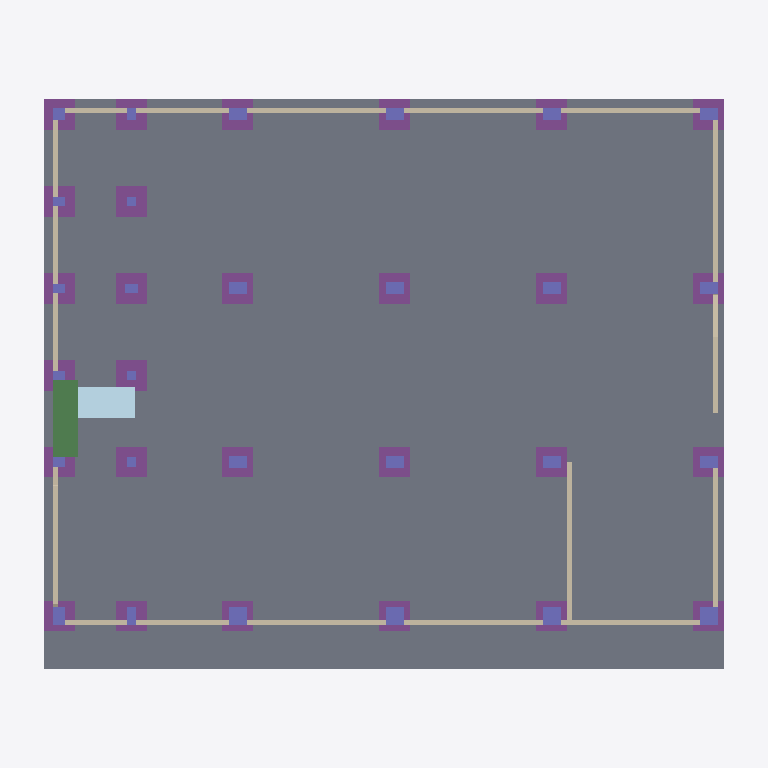
Plan cut of the same IFC building model at storey 'Undefined' (level 0.00 m, cut at 1.40 m), seen from above with north up, elements coloured by IFC class: 29 columns (violet), 28 footings (purple), 18 walls (beige), 1 slab (grey), 1 beam (green), 1 plate (pale blue). Cut surfaces are drawn darker.
Extent 23.1 m × 18.5 m × 24.4 m (x, y, z). Storeys (1): Undefined at 0.00 m. Elements (646): 316 IfcBeam, 183 IfcColumn, 98 IfcWall, 28 IfcFooting, 12 IfcPlate, 9 IfcSlab.

HEADER;
FILE_DESCRIPTION(('ViewDefinition[CoordinationView_V2.0, QuantityTakeOffAddOnView]'),'2;1');
FILE_NAME('out.ifc','2015-05-31T19:25:57',(''),(''),'IFC Database Version:Work','Tekla Structures Educational 20.1 Service Release 2, IFC Export Version: 4.0.0.0 Jan 14 2015','');
FILE_SCHEMA(('IFC2X3'));
ENDSEC;
DATA;
#25=IFCPROJECT('2uU9_Aii97buk2K5N13AFj',#5,'Tekla Corporation',$,$,$,$,(#11),#24);
#27=IFCSITE('3hEA4WV7X57fISGwwErRdo',#5,'Undefined',$,$,#26,$,$,.ELEMENT.,$,$,$,$,$);
#29=IFCBUILDING('3V2fFrDeP2sxu2oRu2L5x0',#5,'Undefined',$,$,#28,$,$,.ELEMENT.,$,$,$);
#31=IFCBUILDINGSTOREY('0cK_lGzfX28eESVe1TfGKw',#5,'Undefined',$,$,#30,$,$,.ELEMENT.,0.0);
#4678=IFCSLAB('1LQQyV0000_J4qCp8vE3aq',#5,'SLAB','400*18527','400*18527',#4666,#4677,'Concrete_S-1/0(?)',.FLOOR.);
#7018=IFCBEAM('1LQQyV000BPJ4qCp8vE3aq',#5,'DAMAGED FACADE','200*800','200*800',#7015,#7017,'Concrete_B-1/0(?)');
#9661=IFCPLATE('1LQQyV000Ef34qCp8vE3aq',#5,'STAIRS','PL1000*279','PL1000*279',#9630,#9660,'0(?)');
#4541=IFCFOOTING('1LQQyV0001CJ4qCp8vE3aq',#5,'FOOTING','1000*1000','1000*1000',#4538,#4540,'ID5569af1f-[number]',.NOTDEFINED.);
#4577=IFCFOOTING('1LQQyV00018J4qCp8vE3aq',#5,'FOOTING','1000*1000','1000*1000',#4574,#4576,'ID5569af1f-[number]',.NOTDEFINED.);
#4613=IFCFOOTING('1LQQyV00014J4qCp8vE3aq',#5,'FOOTING','1000*1000','1000*1000',#4610,#4612,'ID5569af1f-[number]',.NOTDEFINED.);
#5975=IFCWALL('1LQQyV0000IJ4qCp8vE3aq',#5,'PANEL','2700*160','2700*160',#5964,#5974,'Concrete_W-1/0(?)');
#4595=IFCFOOTING('1LQQyV00016J4qCp8vE3aq',#5,'FOOTING','1000*1000','1000*1000',#4592,#4594,'ID5569af1f-[number]',.NOTDEFINED.);
#6111=IFCWALL('1LQQyV0000CJ4qCp8vE3aq',#5,'PANEL','2700*160','2700*160',#6100,#6110,'Concrete_W-1/0(?)');
#4460=IFCFOOTING('1LQQyV0001LJ4qCp8vE3aq',#5,'FOOTING','1000*1000','1000*1000',#4457,#4459,'ID5569af1f-[number]',.NOTDEFINED.);
#4559=IFCFOOTING('1LQQyV0001AJ4qCp8vE3aq',#5,'FOOTING','1000*1000','1000*1000',#4556,#4558,'ID5569af1f-[number]',.NOTDEFINED.);
#4568=IFCFOOTING('1LQQyV00019J4qCp8vE3aq',#5,'FOOTING','1000*1000','1000*1000',#4565,#4567,'ID5569af1f-[number]',.NOTDEFINED.);
#4523=IFCFOOTING('1LQQyV0001EJ4qCp8vE3aq',#5,'FOOTING','1000*1000','1000*1000',#4520,#4522,'ID5569af1f-[number]',.NOTDEFINED.);
#4550=IFCFOOTING('1LQQyV0001BJ4qCp8vE3aq',#5,'FOOTING','1000*1000','1000*1000',#4547,#4549,'ID5569af1f-0000-012d-[number]',.NOTDEFINED.);
#4586=IFCFOOTING('1LQQyV00017J4qCp8vE3aq',#5,'FOOTING','1000*1000','1000*1000',#4583,#4585,'ID5569af1f-0000-011d-[number]',.NOTDEFINED.);
#4532=IFCFOOTING('1LQQyV0001DJ4qCp8vE3aq',#5,'FOOTING','1000*1000','1000*1000',#4529,#4531,'ID5569af1f-[number]',.NOTDEFINED.);
#4469=IFCFOOTING('1LQQyV0001KJ4qCp8vE3aq',#5,'FOOTING','1000*1000','1000*1000',#4466,#4468,'ID5569af1f-[number]',.NOTDEFINED.);
#4496=IFCFOOTING('1LQQyV0001HJ4qCp8vE3aq',#5,'FOOTING','1000*1000','1000*1000',#4493,#4495,'ID5569af1f-[number]',.NOTDEFINED.);
#4658=IFCFOOTING('1LQQyV0000$J4qCp8vE3aq',#5,'FOOTING','1000*1000','1000*1000',#4655,#4657,'ID5569af1f-0000-00fd-[number]',.NOTDEFINED.);
#5376=IFCWALL('1LQQyV0000gJ4qCp8vE3aq',#5,'DAMAGED FACADE','2500*160','2500*160',#5342,#5375,'Concrete_W-1/0(?)');
#5766=IFCWALL('1LQQyV0000VJ4qCp8vE3aq',#5,'PANEL','2700*160','2700*160',#5755,#5765,'Concrete_W-1/0(?)');
#5786=IFCWALL('1LQQyV0000UJ4qCp8vE3aq',#5,'PANEL','2700*160','2700*160',#5779,#5785,'Concrete_W-1/0(?)');
#5800=IFCWALL('1LQQyV0000TJ4qCp8vE3aq',#5,'PANEL','2700*160','2700*160',#5793,#5799,'Concrete_W-1/0(?)');
#5886=IFCWALL('1LQQyV0000NJ4qCp8vE3aq',#5,'PANEL','2700*160','2700*160',#5879,#5885,'Concrete_W-1/0(?)');
#5912=IFCWALL('1LQQyV0000LJ4qCp8vE3aq',#5,'PANEL','2700*160','2700*160',#5905,#5911,'Concrete_W-1/0(?)');
#5899=IFCWALL('1LQQyV0000MJ4qCp8vE3aq',#5,'PANEL','2700*160','2700*160',#5892,#5898,'Concrete_W-1/0(?)');
#6048=IFCWALL('1LQQyV0000GJ4qCp8vE3aq',#5,'PANEL','2700*160','2700*160',#6041,#6047,'Concrete_W-1/0(?)');
#4451=IFCFOOTING('1LQQyV0001MJ4qCp8vE3aq',#5,'FOOTING','1000*1000','1000*1000',#4448,#4450,'ID5569af1f-[number]',.NOTDEFINED.);
#4514=IFCFOOTING('1LQQyV0001FJ4qCp8vE3aq',#5,'FOOTING','1000*1000','1000*1000',#4511,#4513,'ID5569af1f-0000-013d-[number]',.NOTDEFINED.);
#4505=IFCFOOTING('1LQQyV0001GJ4qCp8vE3aq',#5,'FOOTING','1000*1000','1000*1000',#4502,#4504,'ID5569af1f-[number]',.NOTDEFINED.);
#4424=IFCFOOTING('1LQQyV0001PJ4qCp8vE3aq',#5,'FOOTING','1000*1000','1000*1000',#4421,#4423,'ID5569af1f-[number]',.NOTDEFINED.);
#4442=IFCFOOTING('1LQQyV0001NJ4qCp8vE3aq',#5,'FOOTING','1000*1000','1000*1000',#4439,#4441,'ID5569af1f-0000-015d-[number]',.NOTDEFINED.);
#4640=IFCFOOTING('1LQQyV00011J4qCp8vE3aq',#5,'FOOTING','1000*1000','1000*1000',#4637,#4639,'ID5569af1f-[number]',.NOTDEFINED.);
#4433=IFCFOOTING('1LQQyV0001OJ4qCp8vE3aq',#5,'FOOTING','1000*1000','1000*1000',#4430,#4432,'ID5569af1f-[number]',.NOTDEFINED.);
#4631=IFCFOOTING('1LQQyV00012J4qCp8vE3aq',#5,'FOOTING','1000*1000','1000*1000',#4628,#4630,'ID5569af1f-[number]',.NOTDEFINED.);
#6022=IFCWALL('1LQQyV0000HJ4qCp8vE3aq',#5,'PANEL','2700*160','2700*160',#6000,#6021,'Concrete_W-1/0(?)');
#4604=IFCFOOTING('1LQQyV00015J4qCp8vE3aq',#5,'FOOTING','1000*1000','1000*1000',#4601,#4603,'ID5569af1f-[number]',.NOTDEFINED.);
#4382=IFCFOOTING('1LQQyV0001QJ4qCp8vE3aq',#5,'FOOTING','1000*1000','1000*1000',#4370,#4381,'ID5569af1f-[number]',.NOTDEFINED.);
#4478=IFCFOOTING('1LQQyV0001JJ4qCp8vE3aq',#5,'FOOTING','1000*1000','1000*1000',#4475,#4477,'ID5569af1f-0000-014d-[number]',.NOTDEFINED.);
#4487=IFCFOOTING('1LQQyV0001IJ4qCp8vE3aq',#5,'FOOTING','1000*1000','1000*1000',#4484,#4486,'ID5569af1f-[number]',.NOTDEFINED.);
#4649=IFCFOOTING('1LQQyV00010J4qCp8vE3aq',#5,'FOOTING','1000*1000','1000*1000',#4646,#4648,'ID5569af1f-[number]',.NOTDEFINED.);
#4622=IFCFOOTING('1LQQyV00013J4qCp8vE3aq',#5,'FOOTING','1000*1000','1000*1000',#4619,#4621,'ID5569af1f-0000-010d-[number]',.NOTDEFINED.);
#5748=IFCWALL('1LQQyV0000WJ4qCp8vE3aq',#5,'PANEL','2700*160','2700*160',#5741,#5747,'Concrete_W-1/0(?)');
#5925=IFCWALL('1LQQyV0000KJ4qCp8vE3aq',#5,'PANEL','2700*160','2700*160',#5918,#5924,'Concrete_W-1/0(?)');
#5280=IFCWALL('1LQQyV0000iJ4qCp8vE3aq',#5,'DAMAGED FACADE','2700*160','2700*160',#5269,#5279,'Concrete_W-1/0(?)');
#5313=IFCWALL('1LQQyV0000hJ4qCp8vE3aq',#5,'DAMAGED FACADE','2500*160','2500*160',#5306,#5312,'Concrete_W-1/0(?)');
#5244=IFCWALL('1LQQyV0000jJ4qCp8vE3aq',#5,'DAMAGED FACADE','2700*160','2700*160',#5233,#5243,'Concrete_W-1/0(?)');
#64=IFCCOLUMN('1LQQyV000A1Z4qCp8vE3aq',#5,'COLUMN','600*600','600*600',#47,#63,'Concrete_C-1/0(?)');
#108=IFCCOLUMN('1LQQyV000A2J4qCp8vE3aq',#5,'COLUMN','600*600','600*600',#105,#107,'Concrete_C-1/0(?)');
#118=IFCCOLUMN('1LQQyV000A5J4qCp8vE3aq',#5,'COLUMN','600*600','600*600',#115,#117,'Concrete_C-1/0(?)');
#128=IFCCOLUMN('1LQQyV000A3J4qCp8vE3aq',#5,'COLUMN','600*600','600*600',#125,#127,'Concrete_C-1/0(?)');
#5718=IFCWALL('1LQQyV0000XJ4qCp8vE3aq',#5,'PANEL','2700*160','2700*160',#5708,#5717,'Concrete_W-1/0(?)');
#5939=IFCWALL('1LQQyV0000JJ4qCp8vE3aq',#5,'PANEL','2700*160','2700*160',#5932,#5938,'Concrete_W-1/0(?)');
#142=IFCCOLUMN('1LQQyV000A4J4qCp8vE3aq',#5,'COLUMN','400*600','400*600',#136,#141,'Concrete_C-1/0(?)');
#172=IFCCOLUMN('1LQQyV000A6J4qCp8vE3aq',#5,'COLUMN','400*600','400*600',#169,#171,'Concrete_C-1/0(?)');
#182=IFCCOLUMN('1LQQyV000A9J4qCp8vE3aq',#5,'COLUMN','400*600','400*600',#179,#181,'Concrete_C-1/0(?)');
#192=IFCCOLUMN('1LQQyV000AAJ4qCp8vE3aq',#5,'COLUMN','400*600','400*600',#189,#191,'Concrete_C-1/0(?)');
#202=IFCCOLUMN('1LQQyV000ABJ4qCp8vE3aq',#5,'COLUMN','400*600','400*600',#199,#201,'Concrete_C-1/0(?)');
#212=IFCCOLUMN('1LQQyV000ADJ4qCp8vE3aq',#5,'COLUMN','400*600','400*600',#209,#211,'Concrete_C-1/0(?)');
#232=IFCCOLUMN('1LQQyV000AGJ4qCp8vE3aq',#5,'COLUMN','400*600','400*600',#229,#231,'Concrete_C-1/0(?)');
#222=IFCCOLUMN('1LQQyV000AEJ4qCp8vE3aq',#5,'COLUMN','400*600','400*600',#219,#221,'Concrete_C-1/0(?)');
#242=IFCCOLUMN('1LQQyV000ALJ4qCp8vE3aq',#5,'COLUMN','400*600','400*600',#239,#241,'Concrete_C-1/0(?)');
#252=IFCCOLUMN('1LQQyV000AMJ4qCp8vE3aq',#5,'COLUMN','400*600','400*600',#249,#251,'Concrete_C-1/0(?)');
#262=IFCCOLUMN('1LQQyV000ANJ4qCp8vE3aq',#5,'COLUMN','400*600','400*600',#259,#261,'Concrete_C-1/0(?)');
#272=IFCCOLUMN('1LQQyV000AOJ4qCp8vE3aq',#5,'COLUMN','400*600','400*600',#269,#271,'Concrete_C-1/0(?)');
#524=IFCCOLUMN('1LQQyV000ASJ4qCp8vE3aq',#5,'DAMAGED FACADE','600*400','600*400',#518,#523,'Concrete_C-1/0(?)');
#410=IFCCOLUMN('1LQQyV000A7J4qCp8vE3aq',#5,'COLUMN','600*300','600*300',#404,#409,'Concrete_C-1/0(?)');
#495=IFCCOLUMN('1LQQyV000ARZ4qCp8vE3aq',#5,'DAMAGED FACADE','400*400','400*400',#489,#494,'Concrete_C-1/0(?)');
#345=IFCCOLUMN('1LQQyV000AJZ4qCp8vE3aq',#5,'DAMAGED FACADE','300*400','300*400',#339,#344,'Concrete_C-1/0(?)');
#376=IFCCOLUMN('1LQQyV000AKZ4qCp8vE3aq',#5,'DAMAGED FACADE','300*400','300*400',#373,#375,'Concrete_C-1/0(?)');
#386=IFCCOLUMN('1LQQyV000A8Z4qCp8vE3aq',#5,'DAMAGED FACADE','300*400','300*400',#383,#385,'Concrete_C-1/0(?)');
#396=IFCCOLUMN('1LQQyV000APJ4qCp8vE3aq',#5,'DAMAGED FACADE','300*400','300*400',#393,#395,'Concrete_C-1/0(?)');
#442=IFCCOLUMN('1LQQyV000AQJ4qCp8vE3aq',#5,'COLUMN','400*300','400*300',#436,#441,'Concrete_C-1/0(?)');
#288=IFCCOLUMN('1LQQyV000AHJ4qCp8vE3aq',#5,'COLUMN','300*300','300*300',#282,#287,'Concrete_C-1/0(?)');
#319=IFCCOLUMN('1LQQyV000AFZ4qCp8vE3aq',#5,'COLUMN','300*300','300*300',#316,#318,'Concrete_C-1/0(?)');
#329=IFCCOLUMN('1LQQyV000AIZ4qCp8vE3aq',#5,'COLUMN','300*300','300*300',#326,#328,'Concrete_C-1/0(?)');
#462=IFCCOLUMN('1LQQyV000ACJ4qCp8vE3aq',#5,'COLUMN','300*300','300*300',#455,#461,'Concrete_C-1/0(?)');
#535=IFCCOLUMN('1LQQyV000ATJ4qCp8vE3aq',#5,'COLUMN','300*400','300*400',#532,#534,'Concrete_C-1/0(?)');
ENDSEC;